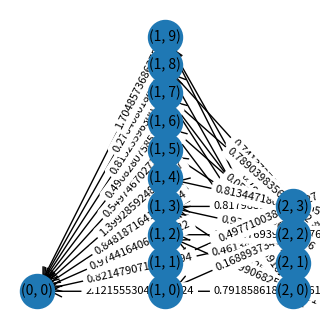

Here is the Python script that generated this plot:
from collections import OrderedDict
import os
import numpy as np
import matplotlib.pyplot as plt
import networkx as nx
import random


class Node:
    def __init__(self, level_index, node_index):
        self.level_index = level_index
        self.node_index = node_index  # index in level
        self.position_index = None  # global index in DiGraph
        self.in_degree = 0  # Non-zero capacity edges
        self.out_degree = 0  # Non-zero capacity edges

    def __str__(self):
        return f'{self.level_index},{self.node_index}'


class Level:
    def __init__(self, level_index, size=2):
        self.size = self.set_size(size=size)
        self.nodes = [Node(level_index=level_index, node_index=i) for i in range(self.size)]

    def __iter__(self):
        return iter(self.nodes)

    @staticmethod
    def set_size(size):
        if isinstance(size, tuple):
            return random.randint(size[0], size[1])
        elif isinstance(size, int):
            return size


class EdgeManager:
    def __init__(self, graph, prev_level, next_level, max_edges_count, max_capacity_sum):
        # Edges point from next_level to prev_level
        self.graph = graph  # TODO: Isn't it heavy to save the graph again and again?
        self.prev_level = prev_level
        self.next_level = next_level
        self.max_edges_count = min(max_edges_count, len(self.prev_level) * len(self.next_level))
        self.edges = []
        self.max_capacity_sum = max_capacity_sum
        self._capacity_sum = 0

    def _get_random_edge(self):
        return random.choice(self.next_level), random.choice(self.prev_level)

    def _consume_redundant_edge(self, redundant_edges):
        redundant_edge = random.choice(redundant_edges)
        redundant_edges.remove(redundant_edge)
        self.edges.remove(redundant_edge)
        return redundant_edge

    def create_edges(self, all=False):
        if all:
            for next_node in self.next_level:
                for prev_node in self.prev_level:
                    self.edges.append((next_node, prev_node))
        else:
            while len(self.edges) < self.max_edges_count:
                edge = self._get_random_edge()
                # print(edge)
                if edge not in self.edges:  # Could it be more efficient?
                    self.edges.append(edge)
                    edge[0].out_degree += 1
                    edge[1].in_degree += 1

            redundant_edges = list(filter(lambda e: e[1].in_degree > 1, self.edges))
            for node in filter(lambda n: n.in_degree == 0, self.prev_level):
                edge = (self._consume_redundant_edge(redundant_edges=redundant_edges)[0], node)
                self.edges.append(edge)
            redundant_edges = list(filter(lambda e: e[0].out_degree > 1, self.edges))
            for node in filter(lambda n: n.out_degree == 0, self.next_level):
                edge = (node, self._consume_redundant_edge(redundant_edges=redundant_edges)[1])
                self.edges.append(edge)

            for edge in self.edges:
                self.graph.add_edge(edge[0].position_index, edge[1].position_index, capacity=0)

    def _sample_capacities(self, n):
        random_numbers = [random.uniform(0, 1) for _ in range(n)]
        initial_sum = sum(random_numbers)
        sampled_numbers = [random_numbers[i] * self.max_capacity_sum / initial_sum for i in range(n)]
        return sampled_numbers

    def _increase_edge_capacity(self, edge, capacity):
        current_capacity = self.graph.get_edge_data(edge[0].position_index, edge[1].position_index)['capacity']
        nx.set_edge_attributes(self.graph, {
            (edge[0].position_index, edge[1].position_index): {'capacity': current_capacity + capacity}})
        self._capacity_sum += capacity

    def assign_capacities(self):
        capacities = self._sample_capacities(n=len(self.edges))
        for edge, capacity in zip(self.edges, capacities):
            self._increase_edge_capacity(edge, capacity)


class DAG:
    def __init__(self, level_size_intervals, max_edges_per_level, max_capacity_per_level):
        self.level_size_intervals = level_size_intervals
        self.level_sizes = []
        self.levels = []
        self.node_count = 0
        self.max_edges_per_level = max_edges_per_level
        self.max_capacity_per_level = max_capacity_per_level

        self.graph = nx.DiGraph()
        self.add_levels()
        self.add_edges()

    def add_edges(self):
        for index in range(1, len(self.levels)):
            next_level = self.levels[index].nodes
            prev_level = self.levels[index - 1].nodes

            capacity_manager = EdgeManager(graph=self.graph, prev_level=prev_level, next_level=next_level,
                                           max_edges_count=self.max_edges_per_level[index - 1],
                                           max_capacity_sum=self.max_capacity_per_level[index - 1])
            capacity_manager.create_edges()
            capacity_manager.assign_capacities()

    def add_level(self, size):
        next_level = Level(level_index=len(self.levels), size=size)
        self.levels.append(next_level)
        for i, node in enumerate(next_level.nodes):
            node.position_index = i + self.node_count
            self.graph.add_node(node.position_index, level_index=node.level_index, node_index=node.node_index)
        self.node_count += next_level.size
        self.level_sizes.append(next_level.size)

    def add_levels(self):
        for level_size_interval in self.level_size_intervals:
            self.add_level(size=level_size_interval)

    def calculate_max_flow(self, level_index=-1, flow_func=None):
        # Set sources and sinks
        flow_graph = self.graph.copy()
        for node in self.levels[level_index].nodes:
            source_capacity = sum([self.graph.get_edge_data(node.position_index, successor)['capacity']
                                   for successor in self.graph.successors(node.position_index)])
            flow_graph.add_edge(-1, node.position_index, capacity=source_capacity)
        return nx.maximum_flow_value(flow_graph, -1, 0, capacity='capacity', flow_func=flow_func)

    def plot_graph(self):
        plt.figure(figsize=(4, 4))
        # pos = nx.spring_layout(self.graph)  # positions for all nodes

        level_indexes = nx.get_node_attributes(self.graph, 'level_index')
        node_indexes = nx.get_node_attributes(self.graph, 'node_index')
        node_labels = {}
        for i in range(self.node_count):
            node_labels[i] = (level_indexes[i], node_indexes[i])
        pos = {node: node_labels[i] for i, node in enumerate(self.graph.nodes())}

        # nx.draw(self.graph, pos=pos, with_labels=True, node_size=600)
        nx.draw_networkx_nodes(self.graph, pos, node_size=600)
        nx.draw_networkx_edges(self.graph, pos, edgelist=self.graph.edges(), arrowstyle='->', arrowsize=20)
        nx.draw_networkx_labels(self.graph, pos, labels=node_labels, font_size=10, font_family="sans-serif")

        edge_labels = nx.get_edge_attributes(self.graph, 'capacity')
        nx.draw_networkx_edge_labels(self.graph, pos, edge_labels=edge_labels, label_pos=0.15, font_size=8)

        plt.axis('off')
        plt.show()


if __name__ == '__main__':
    size_intervals = [1, 10, 4]  # (6, 8)
    max_edges_per_level = [10, 20]
    max_capacity_per_level = [10, 10]
    dag = DAG(level_size_intervals=size_intervals,
              max_edges_per_level=max_edges_per_level,
              max_capacity_per_level=max_capacity_per_level)
    dag.plot_graph()
    max_flow = dag.calculate_max_flow()
    print(max_flow)

    # d_{i->} > 0, d_{->j} > 0, Sum d_{i->} < Theta_{d,i}
    # Sum c_{i->} = Sum c_{->i}
    # Run experiments
